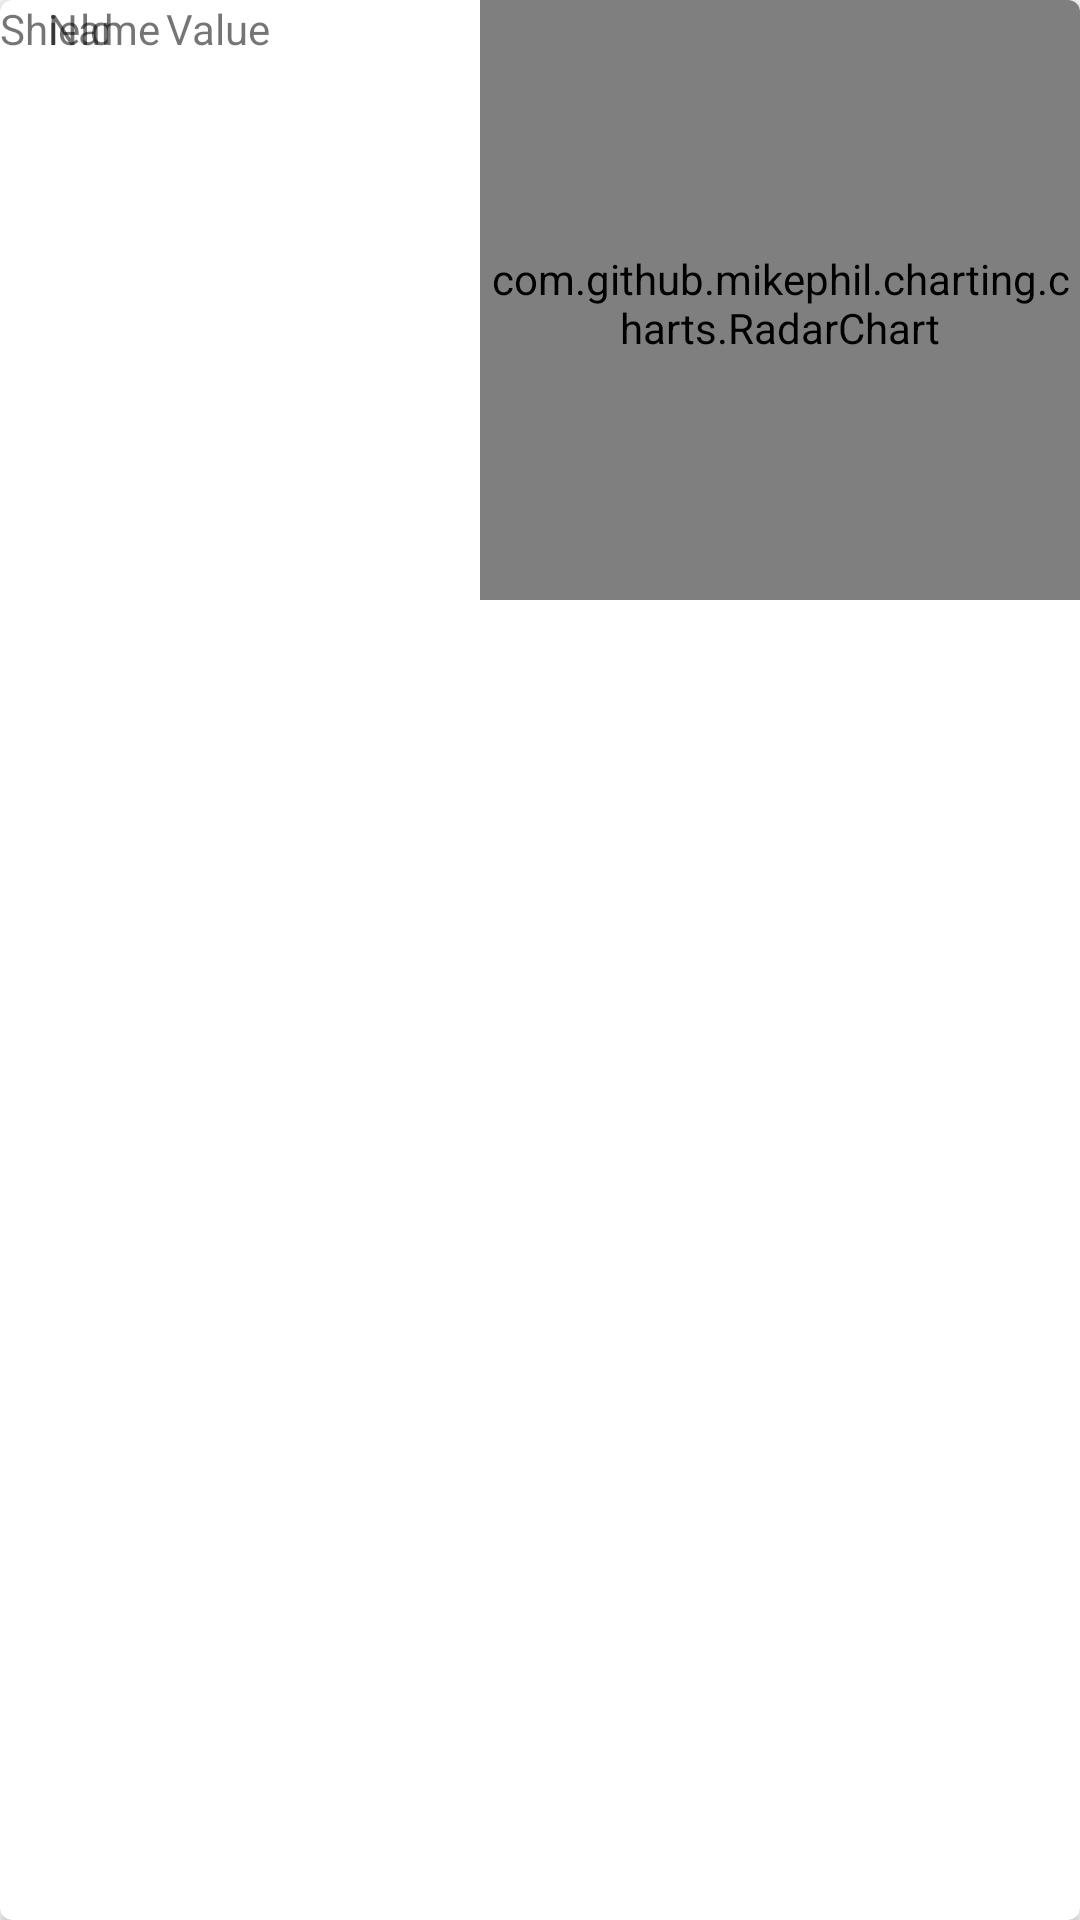

Write the Android layout XML for this screen, with the resource values it uses.
<!-- AndroidManifest.xml: application theme AppTheme -->
<!-- res/layout/cardview_1_detail_xml.xml -->
<?xml version="1.0" encoding="utf-8"?>
<android.support.v7.widget.CardView xmlns:android="http://schemas.android.com/apk/res/android"
    xmlns:card_view="http://schemas.android.com/apk/res-auto"
    android:id="@+id/card_view3"
    android:layout_width="match_parent"
    android:layout_height="200dp"
    android:layout_gravity="center"
    card_view:cardCornerRadius="4dp">

    <LinearLayout
        android:layout_width="match_parent"
        android:layout_height="match_parent"
        android:orientation="horizontal">

        <RelativeLayout
            android:layout_width="0dp"
            android:layout_height="match_parent"
            android:layout_gravity="center"
            android:layout_weight="1"
            android:orientation="horizontal">

            <TextView
                android:id="@+id/description"
                android:layout_width="wrap_content"
                android:layout_height="wrap_content"
                android:layout_alignParentLeft="true"
                android:layout_alignParentTop="true"
                android:layout_margin="@dimen/text_margin"
                android:text="Shield" />

            <TextView
                android:id="@+id/cv2_name1"
                android:layout_width="wrap_content"
                android:layout_height="wrap_content"
                android:layout_below="@+id/description3"
                android:layout_marginLeft="16dp"
                android:text="Name" />

            <TextView
                android:layout_width="wrap_content"
                android:layout_height="wrap_content"
                android:layout_below="@+id/description3"
                android:layout_marginLeft="2dp"
                android:layout_toRightOf="@+id/cv2_name1"
                android:text="Value" />
        </RelativeLayout>

        <com.github.mikephil.charting.charts.RadarChart
            android:id="@+id/chart1"
            android:layout_width="200dp"
            android:layout_height="200dp"
            android:layout_gravity="left"
            android:paddingTop="2dp" />
    </LinearLayout>


</android.support.v7.widget.CardView>
<!-- resources referenced by this layout -->
<resources>
  <style name="AppTheme" parent="Theme.AppCompat.Light.DarkActionBar">
          
          <item name="colorPrimary">@color/colorPrimary</item>
          <item name="colorPrimaryDark">@color/colorPrimaryDark</item>
          <item name="colorAccent">@color/colorAccent</item>
      </style>
  <color name="colorPrimary">#3F51B5</color>
  <color name="colorPrimaryDark">#303F9F</color>
  <color name="colorAccent">#FF4081</color>
</resources>
